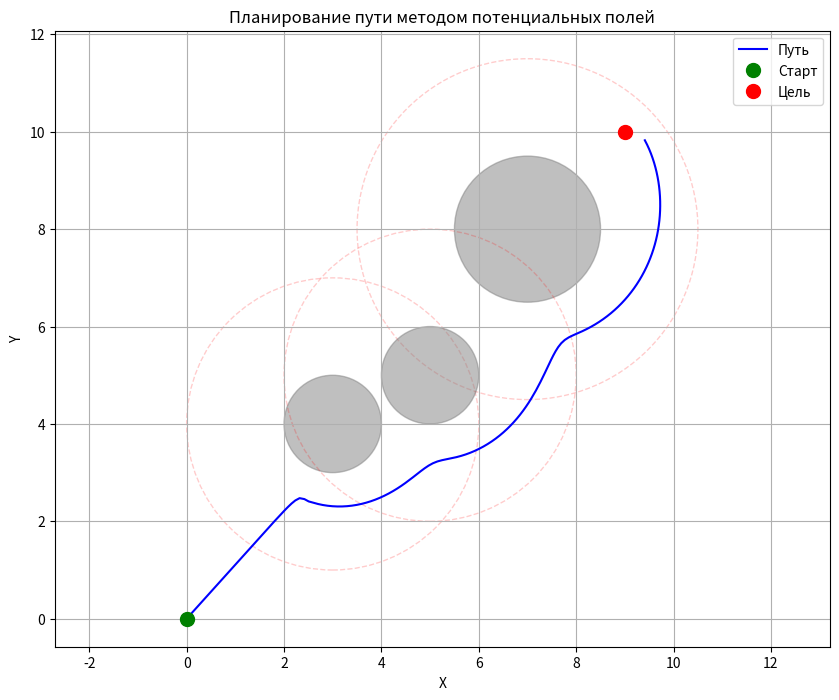

This figure's Python source:
#!/usr/bin/env python3
import numpy as np
import matplotlib.pyplot as plt

# Параметры задачи
start_pos = np.array([0.0, 0.0])  # Стартовая позиция робота
goal_pos = np.array([9.0, 10.0])  # Позиция цели
obstacles = [  # Список препятствий (x, y, radius)
    np.array([3.0, 4.0, 1.0]),
    np.array([7.0, 8.0, 1.5]),
    np.array([5.0, 5.0, 1.0])
]

# Параметры потенциалов
K_att = 0.5  # Коэффициент притяжения
K_rep = 2.0  # Коэффициент отталкивания
d_safe = 2.0  # Безопасное расстояние до препятствия
max_steps = 500  # Максимальное число шагов
step_size = 0.1  # Размер шага


# Функция расчета расстояния между точками
def distance(p1, p2):
    return np.linalg.norm(p1 - p2)


# Функция расчета поля притяжения
def attractive_potential(current_pos, goal_pos):
    return 0.5 * K_att * distance(current_pos, goal_pos) ** 2


# Функция расчета силы притяжения (отрицательный график потенциала)
def attractive_force(current_pos, goal_pos):
    return K_att * (goal_pos - current_pos)


# Функция расчета поля отталкивания
def repulsive_potential(current_pos, obstacle):
    obs_pos = obstacle[:2]
    radius = obstacle[2]

    d = distance(current_pos, obs_pos)
    if d <= radius + d_safe:
        return 0.5 * K_rep * (1 / (d - radius) - 1 / d_safe) ** 2
    else:
        return 0.0


# Функция расчета силы отталкивания (отрицательный график потечного)
def repulsive_force(current_pos, obstacle):
    obs_pos = obstacle[:2]
    radius = obstacle[2]

    d = distance(current_pos, obs_pos)
    if d <= radius + d_safe:
        # Исправлено: убрана лишняя закрывающая скобка
        force = K_rep * (1 / (d - radius) - 1 / d_safe) * (1 / (d - radius) ** 2) * (current_pos - obs_pos) / d
        return force
    else:
        return np.array([0.0, 0.0])


# Основной алгоритм планирования пути
def potential_field_planning(start_pos, goal_pos, obstacles):
    path = [start_pos.copy()]
    current_pos = start_pos.copy()

    for step in range(max_steps):
        # Расчет суммарной силы
        total_force = attractive_force(current_pos, goal_pos)

        for obstacle in obstacles:
            rep_force = repulsive_force(current_pos, obstacle)
            total_force += rep_force

        # Нормализация и шаг
        force_norm = np.linalg.norm(total_force)
        if force_norm > 0:
            total_force = total_force / force_norm

        # Обновление позиции
        current_pos = current_pos + step_size * total_force
        path.append(current_pos.copy())

        # Проверка достижения цели
        if distance(current_pos, goal_pos) < 0.5:
            print(f"Цель достигнута за {step} шагов")
            break

    return np.array(path)


# Запуск планирования
path = potential_field_planning(start_pos, goal_pos, obstacles)

# Визуализация
plt.figure(figsize=(10, 8))
plt.plot(path[:, 0], path[:, 1], 'b-', label='Путь')
plt.plot(start_pos[0], start_pos[1], 'go', markersize=10, label='Старт')
plt.plot(goal_pos[0], goal_pos[1], 'ro', markersize=10, label='Цель')

for obstacle in obstacles:
    circle = plt.Circle(obstacle[:2], obstacle[2], color='gray', alpha=0.5)
    plt.gca().add_patch(circle)
    # Зона влияния
    circle_safe = plt.Circle(obstacle[:2], obstacle[2] + d_safe, color='red', alpha=0.2, linestyle='--', fill=False)
    plt.gca().add_patch(circle_safe)

plt.grid(True)
plt.axis('equal')
plt.legend()
plt.title('Планирование пути методом потенциальных полей')
plt.xlabel('X')
plt.ylabel('Y')
plt.show()
